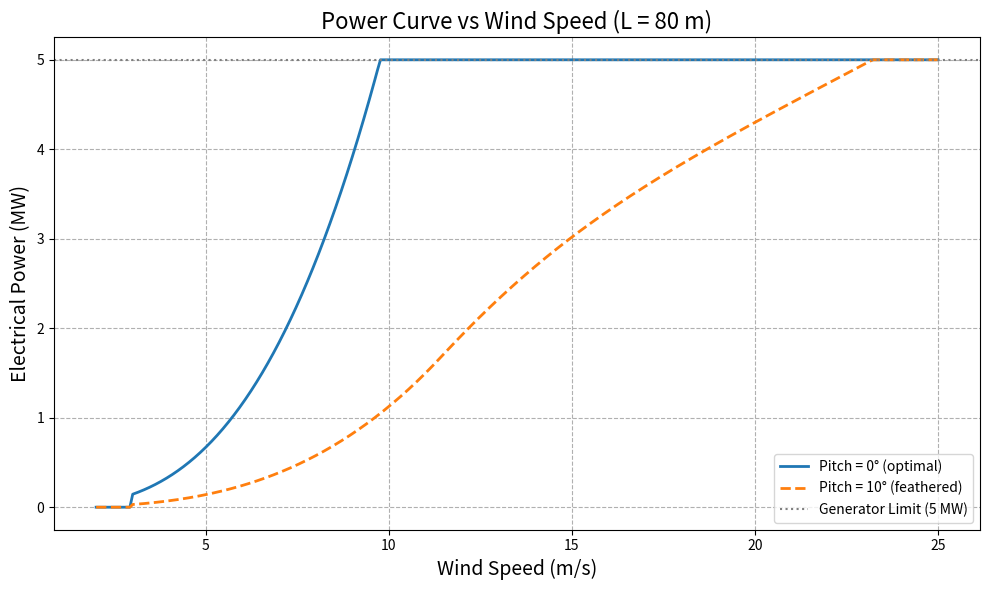
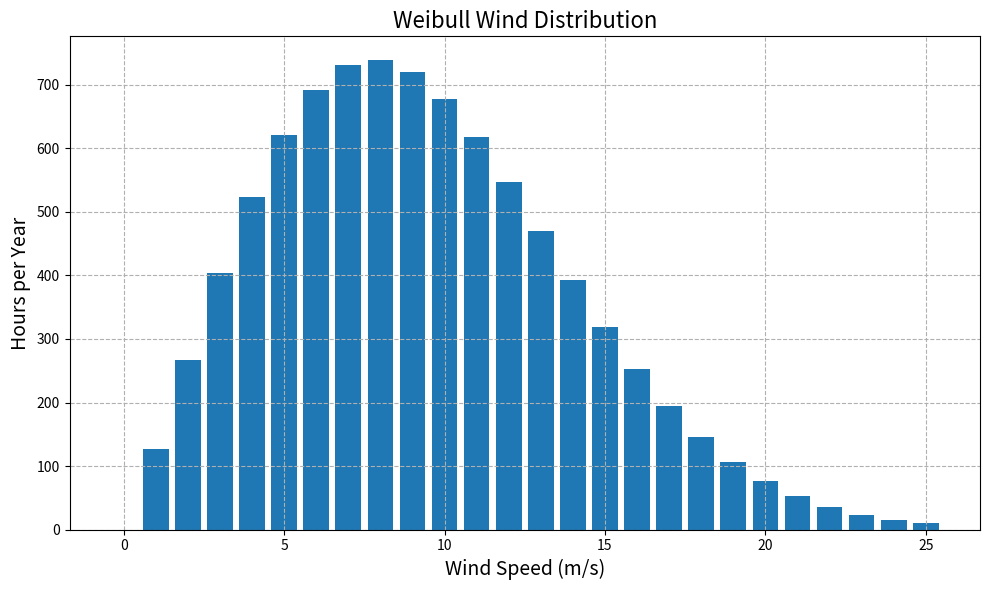
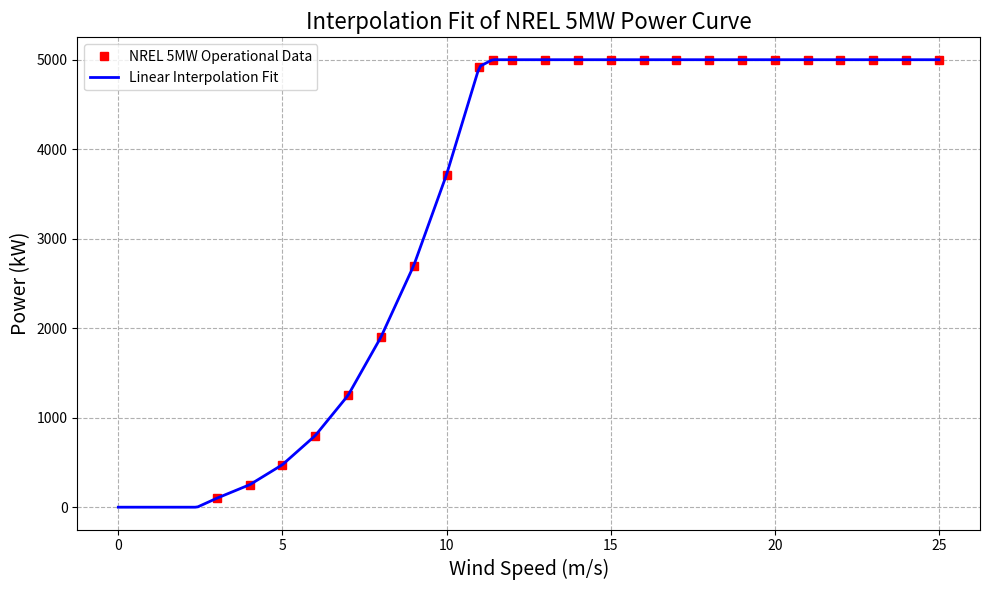

Recreate these plots in Python, in order.
import numpy as np
import matplotlib.pyplot as plt
import math
from scipy.interpolate import interp1d # Need to import for more complex interpolation, but we'll use np.interp

# ---------------------------------------------
# SECTION 1 — WIND DISTRIBUTION (Weibull)
# ---------------------------------------------

WEIBULL_A = 10.566
WEIBULL_K = 2.113
MAX_WIND_SPEED = 25
CUT_OUT_SPEED = 25.0
CUT_IN_SPEED = 3.0 # Defined for operational check

def get_wind_distribution(A, k, max_v=MAX_WIND_SPEED):
    hours_in_year = 365 * 24
    v = np.arange(0, max_v + 1)
    pdf = (k / A) * (v / A)**(k - 1) * np.exp(-(v / A)**k)
    prob_v = pdf / np.sum(pdf)
    hours_v = prob_v * hours_in_year
    return hours_v, v


# ---------------------------------------------
# SECTION 2 — INTERPOLATION MODEL
# ---------------------------------------------

BASE_POWER_CURVE_DATA = np.array([
    # Added 0 power at a point below cut-in to ensure a flat zero plateau
    (0.0, 0),
    (2.4, 0),
    (3, 100), (4, 250), (5, 475), (6, 800), (7, 1250),
    (8, 1900), (9, 2700), (10, 3717), (11, 4924),
    (11.4, 5000), (12, 5000), (13, 5000), (14, 5000),
    (15, 5000), (16, 5000), (17, 5000), (18, 5000),
    (19, 5000), (20, 5000), (21, 5000), (22, 5000),
    (23, 5000), (24, 5000), 
    (25, 5000),
    # Added 0 power at a point above cut-out to ensure a flat zero plateau
    (25.1, 0),
    (30.0, 0)
])

GENERATOR_LIMIT_W = 5_000_000.0
GENERATOR_LIMIT_KW = 5000.0
BASE_BLADE_LENGTH = 61.5

# Extract wind speed (x) and power (y) data
v_data = BASE_POWER_CURVE_DATA[:, 0]
p_data_kw = BASE_POWER_CURVE_DATA[:, 1]

# --- Interpolation Function ---
def base_power_fn(v):
    """
    Interpolates the power curve data (v_data, p_data_kw) using linear interpolation.
    np.interp handles extrapolation by using the first/last data points, 
    but we have manually added 0-power points to handle the plateaus at 0.
    """
    p_interp = np.interp(v, v_data, p_data_kw)
    
    # We must still ensure the interpolated result is physically constrained,
    # though our data points help enforce this.
    p_interp = np.clip(p_interp, 0.0, GENERATOR_LIMIT_KW)
    
    return p_interp

# ---------------------------------------------
# SECTION 3 — CP-BASED AERODYNAMIC MODEL (Unchanged)
# ---------------------------------------------

RHO = 1.225
U_RATED = 11.4

# Calibrate Cp_max using the base rotor
A_base = math.pi * BASE_BLADE_LENGTH**2
CP_CALIBRATED = min(GENERATOR_LIMIT_W / (0.5 * RHO * A_base * U_RATED**3), 0.593)

GEARBOX_EFF = 0.98
GENERATOR_EFF = 0.96
POWER_EFF = GEARBOX_EFF * GENERATOR_EFF

LAMBDA_OPT = 7.5
TSR_SIGMA = 0.5 * LAMBDA_OPT
PITCH_SCALE_DEG = 8.0

def compute_cp(v, L, beta_deg=0.0, rotor_angle_deg=0.0,
               cp_max=CP_CALIBRATED, lambda_opt=LAMBDA_OPT):

    beta = abs(beta_deg)
    cp_pitch = np.exp(-(beta / PITCH_SCALE_DEG)**2)

    if v <= U_RATED:
        lambda_eff = lambda_opt
    else:
        lambda_eff = lambda_opt * (U_RATED / v)

    cp_tsr = np.exp(-((lambda_eff - lambda_opt) / TSR_SIGMA)**2)

    phi_rad = np.radians(rotor_angle_deg)
    cos3 = max(0, np.cos(phi_rad)**3)

    Cp = cp_max * cp_pitch * cp_tsr * cos3
    return max(0.0, min(Cp, cp_max))


# ---------------------------------------------
# SECTION 4 — POWER CURVE BASED ON CP MODEL (Unchanged)
# ---------------------------------------------

def make_power_curve(L, beta_deg=0.0, rotor_angle_deg=0.0):
    A = math.pi * L**2

    def power_fn(v):
        # Operational range handled by the CP model and explicit checks
        if v < CUT_IN_SPEED or v > CUT_OUT_SPEED:
            return 0.0
            
        Cp = compute_cp(v, L, beta_deg=beta_deg, rotor_angle_deg=rotor_angle_deg)
        p_aero = 0.5 * RHO * A * v**3 * Cp
        p_elec = p_aero * POWER_EFF
        return min(p_elec, GENERATOR_LIMIT_W)

    return power_fn


# ---------------------------------------------
# SECTION 5 — AEP CALCULATION (Unchanged)
# ---------------------------------------------

def calculate_aep(power_curve_fn, wind_dist_hours):
    total = 0.0
    for v in range(1, len(wind_dist_hours)):
        # Ensure result is a scalar float for printing/storage
        total += float(power_curve_fn(v)) * wind_dist_hours[v] 
    return total / 1e6  # MWh


# ---------------------------------------------
# SECTION 6 — MAIN ANALYSIS + NEW PLOTS (Updated Plot 3)
# ---------------------------------------------

if __name__ == "__main__":

    # -------- Weibull distribution --------
    wind_dist, v_wind = get_wind_distribution(WEIBULL_A, WEIBULL_K)

    # -------- Choose a representative turbine --------
    L = 80.0  # blade length [m]
    v_plot = np.linspace(2, 25, 300)

    power_0deg = make_power_curve(L, beta_deg=0.0)
    power_10deg = make_power_curve(L, beta_deg=10.0)

    p_0 = np.array([power_0deg(v) for v in v_plot]) / 1e6
    p_10 = np.array([power_10deg(v) for v in v_plot]) / 1e6

    # ------------------------------------
    # PLOT 1 — Power vs Wind Speed for Different Pitch Angles
    # ------------------------------------
    plt.figure(figsize=(10, 6))
    plt.plot(v_plot, p_0, label="Pitch = 0° (optimal)", lw=2)
    plt.plot(v_plot, p_10, label="Pitch = 10° (feathered)", lw=2, linestyle="--")
    plt.axhline(5, color='gray', linestyle=':', label="Generator Limit (5 MW)")

    plt.title("Power Curve vs Wind Speed (L = 80 m)", fontsize=16)
    plt.xlabel("Wind Speed (m/s)", fontsize=14)
    plt.ylabel("Electrical Power (MW)", fontsize=14)
    plt.grid(True, linestyle='--')
    plt.legend()
    plt.tight_layout()
    plt.show()

    # ------------------------------------
    # PLOT 2 — Weibull Distribution
    # ------------------------------------
    plt.figure(figsize=(10, 6))
    plt.bar(v_wind, wind_dist, width=0.8)
    plt.title("Weibull Wind Distribution", fontsize=16)
    plt.xlabel("Wind Speed (m/s)", fontsize=14)
    plt.ylabel("Hours per Year", fontsize=14)
    plt.grid(True, linestyle='--')
    plt.tight_layout()
    plt.show()

    # ------------------------------------
    # PLOT 3 — Interpolation Model Fit
    # ------------------------------------
    v_smooth = np.linspace(0, 25, 300)
    p_smooth = base_power_fn(v_smooth) # Use the interpolation function

    plt.figure(figsize=(10, 6))
    # Note: We must plot the *original* data points to see the fit
    v_data_op = BASE_POWER_CURVE_DATA[(BASE_POWER_CURVE_DATA[:,0] >= CUT_IN_SPEED) & (BASE_POWER_CURVE_DATA[:,0] <= CUT_OUT_SPEED), 0]
    p_data_kw_op = BASE_POWER_CURVE_DATA[(BASE_POWER_CURVE_DATA[:,0] >= CUT_IN_SPEED) & (BASE_POWER_CURVE_DATA[:,0] <= CUT_OUT_SPEED), 1]
    
    plt.plot(v_data_op, p_data_kw_op, "rs", label="NREL 5MW Operational Data")
    plt.plot(v_smooth, p_smooth, "b-", lw=2, label="Linear Interpolation Fit")

    plt.title("Interpolation Fit of NREL 5MW Power Curve", fontsize=16)
    plt.xlabel("Wind Speed (m/s)", fontsize=14)
    plt.ylabel("Power (kW)", fontsize=14)
    plt.grid(True, linestyle='--')
    plt.legend()
    plt.tight_layout()
    plt.show()